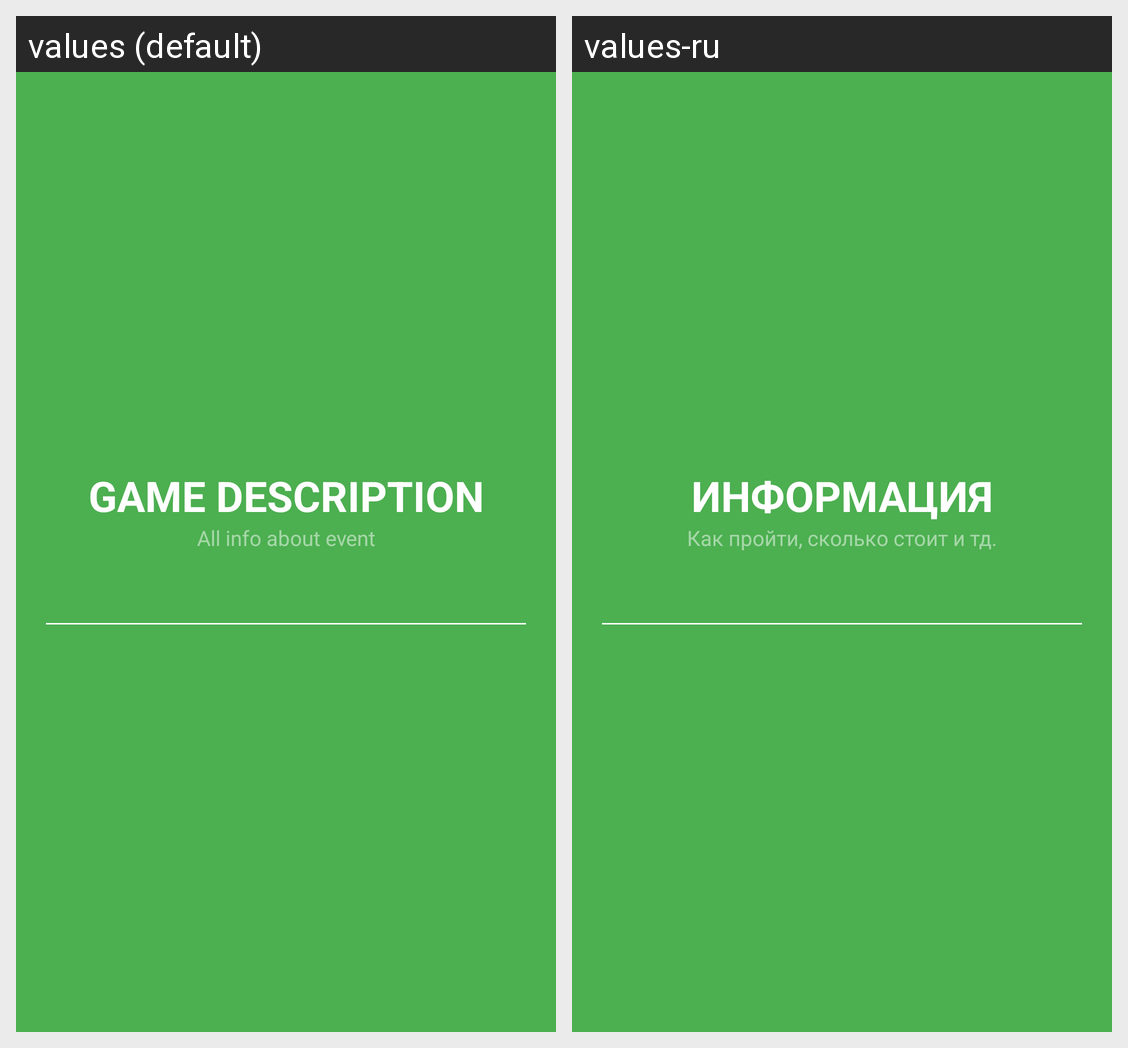

Strings drawn on this Android screen and how each of the app's shown locales translates them:
Android screen res/layout/cg_fragment_description.xml rendered under 2 locales, left to right: values (default), values-ru. Device: Nexus 5 (rendered at 1080×1920; each locale shown at half size, 540×960, under a caption strip naming it); theme AppTheme.
Strings drawn on this screen, with the default value and each locale's value (text and hints the layout hard-codes, and strings that could not be matched under every locale, appear in the picture but are not listed):

cg_game_description
  values: Game description
  values-ru: Информация

cg_game_description_frg_hint
  values: All info about event
  values-ru: Как пройти, сколько стоит и тд.
